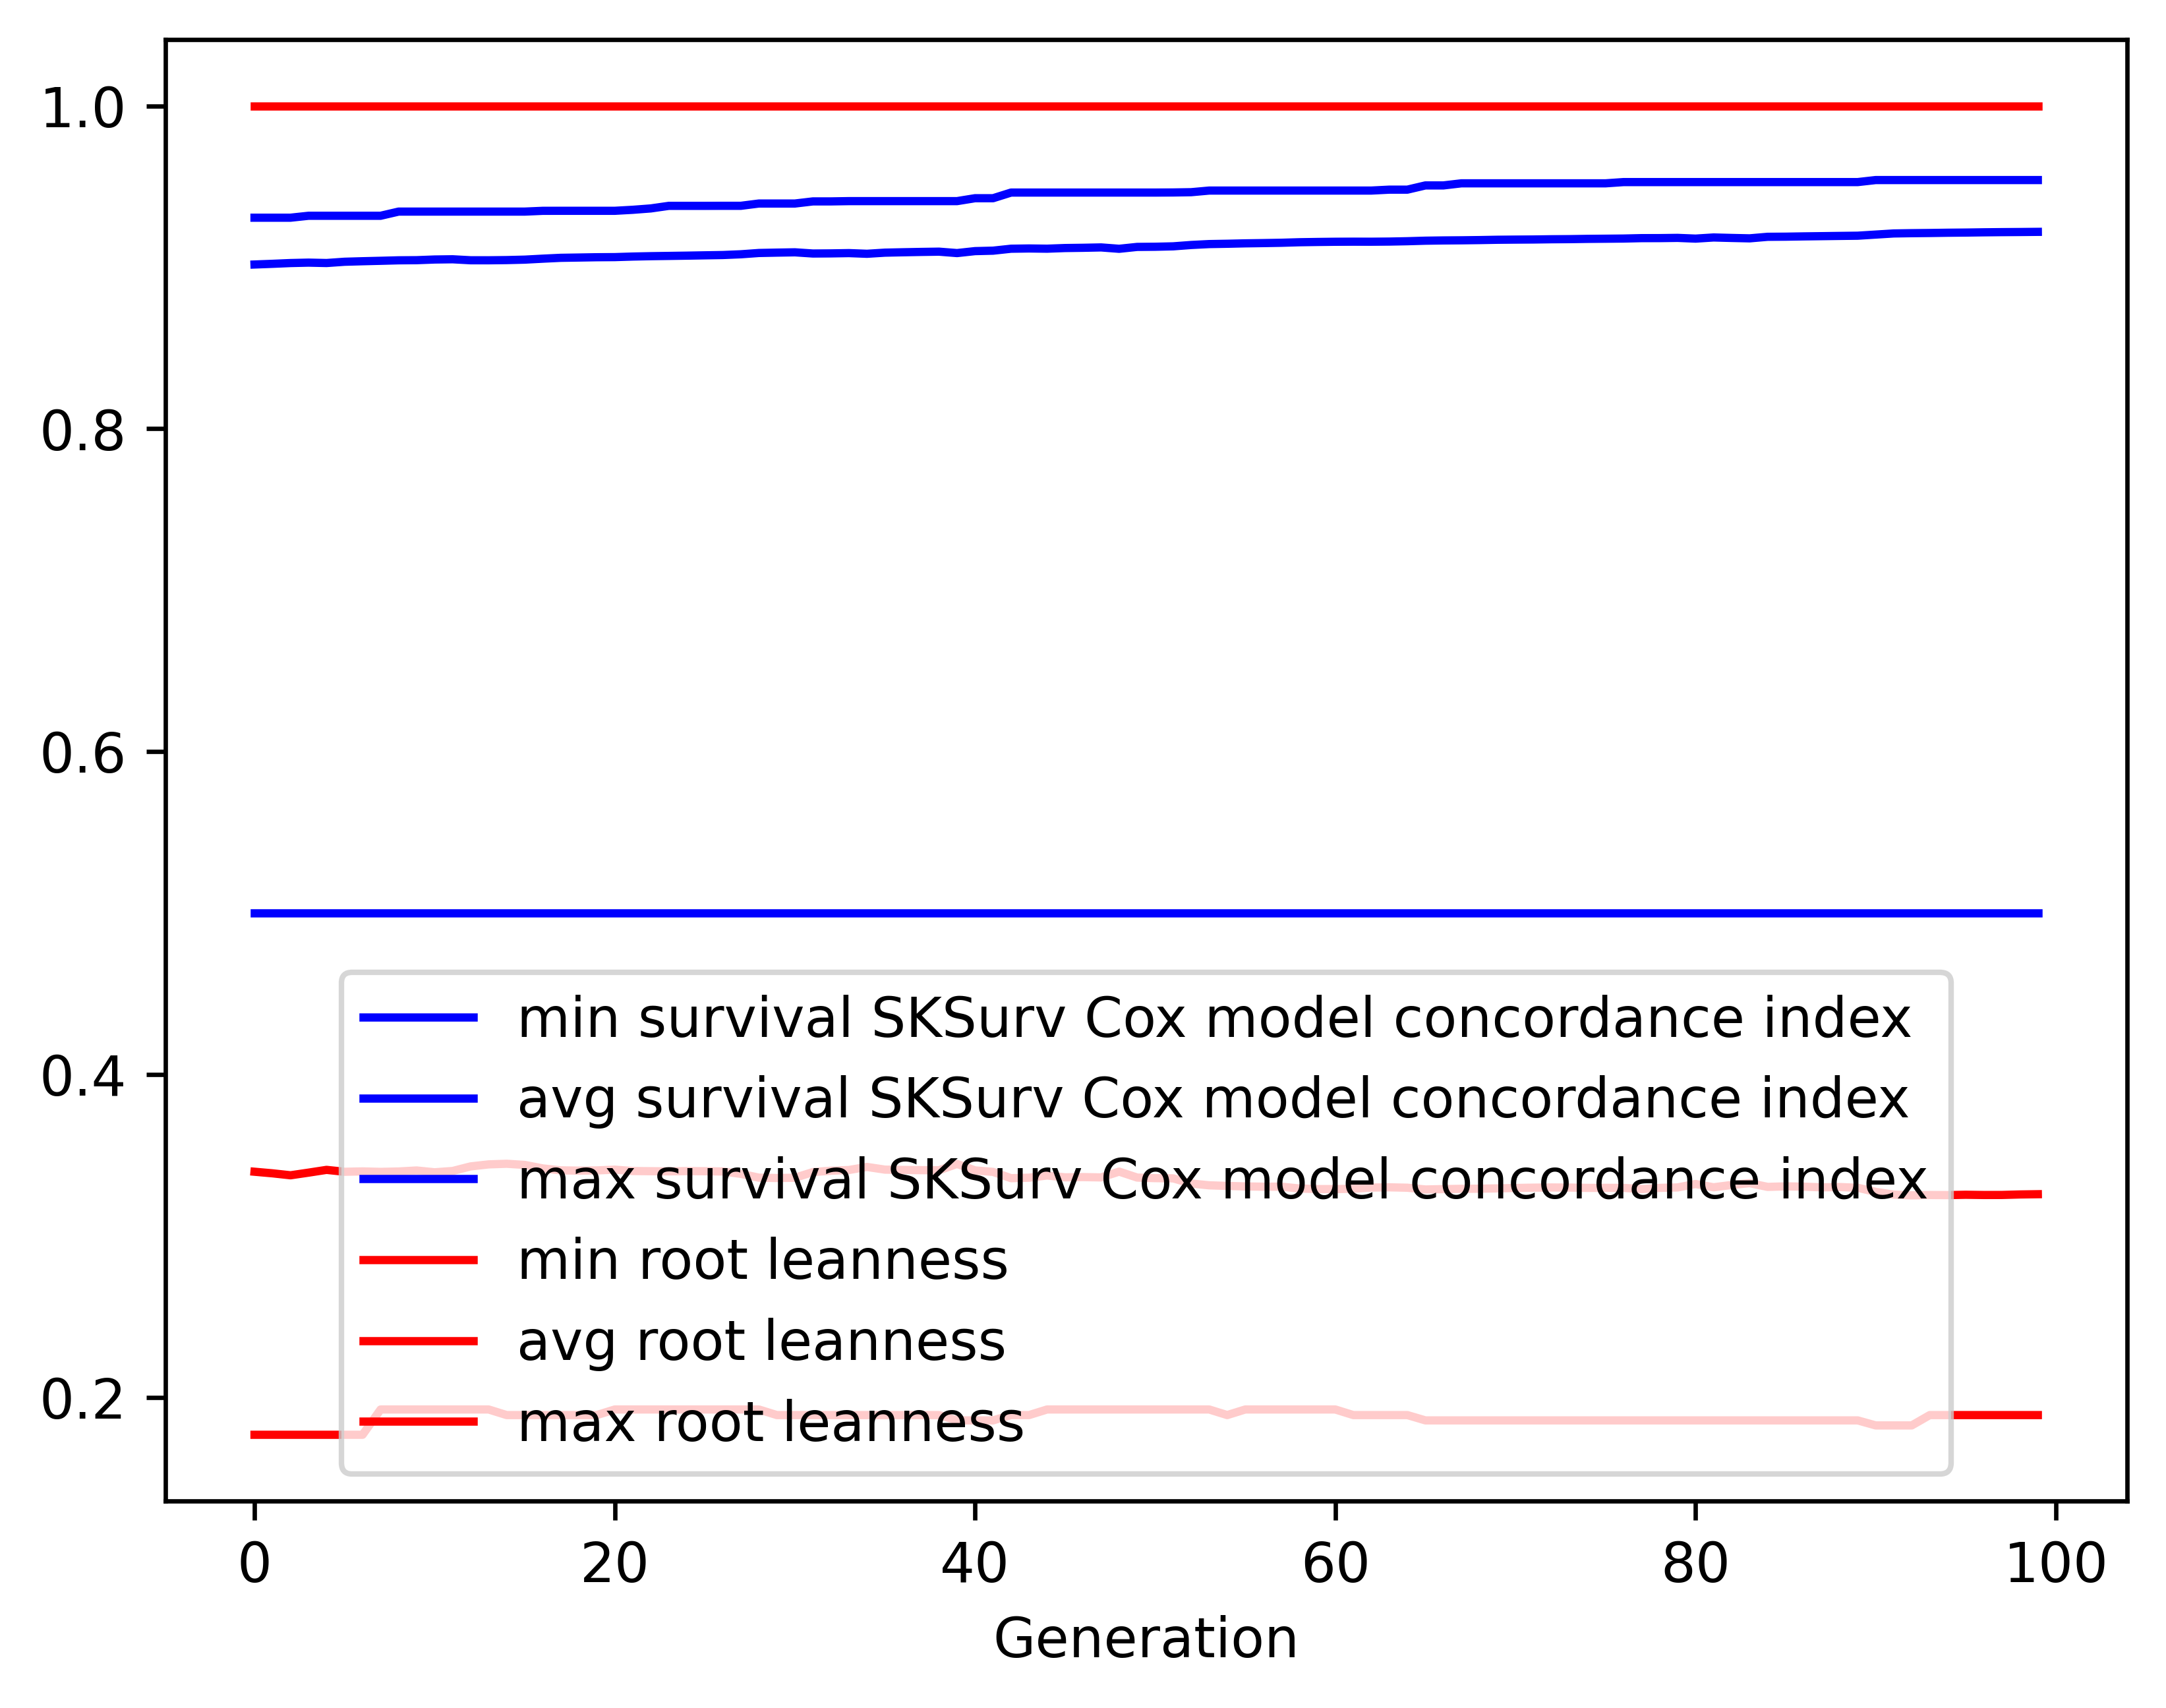

Data behind this chart, as committed beside it:
gen, evals, gen_feats, explored, survival SKSurv Cox model concordance in…, survival SKSurv Cox model concordance in…, survival SKSurv Cox model concordance in…, survival SKSurv Cox model concordance in…, root leanness_min, root leanness_avg, root leanness_max, root leanness_std
0, 0, 194, 194, 0.5, 0.9017, 0.9307, 0.03943, 0.1768, 0.3397, 1.0, 0.1336
1, 361, 380, 429, 0.5, 0.9021, 0.9307, 0.03956, 0.1768, 0.3387, 1.0, 0.1336
2, 359, 372, 643, 0.5, 0.9026, 0.9307, 0.03973, 0.1768, 0.3375, 1.0, 0.1341
3, 366, 409, 873, 0.5, 0.9029, 0.9319, 0.03943, 0.1768, 0.3392, 1.0, 0.1332
4, 385, 463, 1130, 0.5, 0.9026, 0.9319, 0.0403, 0.1768, 0.3409, 1.0, 0.1339
5, 378, 446, 1371, 0.5, 0.9034, 0.9319, 0.03956, 0.1768, 0.3397, 1.0, 0.1327
6, 386, 464, 1607, 0.5, 0.9037, 0.9319, 0.03943, 0.1768, 0.3399, 1.0, 0.1326
7, 370, 429, 1795, 0.5, 0.904, 0.9319, 0.03942, 0.1925, 0.3396, 1.0, 0.1327
8, 352, 384, 1957, 0.5, 0.9043, 0.9345, 0.03943, 0.1925, 0.3399, 1.0, 0.1325
9, 373, 449, 2139, 0.5, 0.9044, 0.9345, 0.03947, 0.1925, 0.3405, 1.0, 0.132
10, 382, 424, 2328, 0.5, 0.9048, 0.9345, 0.03936, 0.1925, 0.3394, 1.0, 0.1328
11, 370, 424, 2498, 0.5, 0.9049, 0.9345, 0.03925, 0.1925, 0.3402, 1.0, 0.1323
12, 359, 418, 2662, 0.5, 0.9043, 0.9345, 0.04002, 0.1925, 0.343, 1.0, 0.1336
13, 353, 433, 2832, 0.5, 0.9043, 0.9345, 0.04002, 0.1925, 0.3443, 1.0, 0.133
14, 379, 453, 3008, 0.5, 0.9044, 0.9345, 0.04005, 0.189, 0.3447, 1.0, 0.1328
15, 384, 453, 3179, 0.5, 0.9047, 0.9345, 0.04011, 0.189, 0.3439, 1.0, 0.1332
16, 370, 463, 3348, 0.5, 0.9053, 0.935, 0.04009, 0.189, 0.3418, 1.0, 0.1328
17, 374, 464, 3505, 0.5, 0.9058, 0.935, 0.03951, 0.189, 0.3406, 1.0, 0.1321
18, 368, 460, 3680, 0.5, 0.906, 0.935, 0.03958, 0.189, 0.3404, 1.0, 0.1322
19, 384, 488, 3844, 0.5, 0.9062, 0.935, 0.03963, 0.189, 0.3405, 1.0, 0.1321
20, 370, 460, 3992, 0.5, 0.9063, 0.935, 0.03972, 0.1925, 0.341, 1.0, 0.1322
21, 382, 482, 4134, 0.5, 0.9066, 0.9356, 0.0398, 0.1925, 0.3402, 1.0, 0.1324
22, 381, 421, 4258, 0.5, 0.9069, 0.9364, 0.03988, 0.1925, 0.3401, 1.0, 0.1325
23, 382, 420, 4377, 0.5, 0.907, 0.938, 0.03995, 0.1925, 0.34, 1.0, 0.1325
24, 377, 458, 4509, 0.5, 0.9072, 0.938, 0.04003, 0.1925, 0.3401, 1.0, 0.1324
25, 367, 446, 4635, 0.5, 0.9074, 0.938, 0.04011, 0.1925, 0.34, 1.0, 0.1325
26, 360, 458, 4756, 0.5, 0.9076, 0.9381, 0.04019, 0.1925, 0.3399, 1.0, 0.1325
27, 381, 466, 4878, 0.5, 0.908, 0.9381, 0.04027, 0.1925, 0.3384, 1.0, 0.1326
28, 391, 449, 5003, 0.5, 0.9088, 0.9395, 0.03974, 0.1925, 0.336, 1.0, 0.1315
29, 372, 444, 5099, 0.5, 0.9091, 0.9395, 0.03984, 0.189, 0.3358, 1.0, 0.1317
30, 377, 486, 5208, 0.5, 0.9093, 0.9395, 0.03994, 0.189, 0.336, 1.0, 0.1316
31, 378, 481, 5329, 0.5, 0.9085, 0.9408, 0.04073, 0.189, 0.3395, 1.0, 0.1327
32, 389, 494, 5447, 0.5, 0.9086, 0.9408, 0.04075, 0.189, 0.3404, 1.0, 0.1323
33, 382, 462, 5556, 0.5, 0.9088, 0.941, 0.04084, 0.189, 0.3408, 1.0, 0.1319
34, 371, 466, 5658, 0.5, 0.9083, 0.941, 0.04158, 0.189, 0.3427, 1.0, 0.1327
35, 373, 441, 5735, 0.5, 0.909, 0.941, 0.04098, 0.189, 0.341, 1.0, 0.1319
36, 380, 451, 5830, 0.5, 0.9093, 0.941, 0.0411, 0.189, 0.3408, 1.0, 0.1319
37, 363, 433, 5907, 0.5, 0.9095, 0.941, 0.0412, 0.189, 0.3407, 1.0, 0.132
38, 374, 433, 5999, 0.5, 0.9097, 0.941, 0.04124, 0.189, 0.3406, 1.0, 0.1321
39, 349, 449, 6070, 0.5, 0.9088, 0.941, 0.04196, 0.1857, 0.3445, 1.0, 0.1329
40, 355, 433, 6156, 0.5, 0.91, 0.9428, 0.04133, 0.1857, 0.3405, 1.0, 0.1321
41, 371, 441, 6236, 0.5, 0.9103, 0.9428, 0.04146, 0.1857, 0.3396, 1.0, 0.1327
42, 374, 475, 6324, 0.5, 0.9115, 0.9463, 0.04096, 0.189, 0.3357, 1.0, 0.1318
43, 370, 425, 6390, 0.5, 0.9116, 0.9463, 0.041, 0.189, 0.336, 1.0, 0.1315
44, 384, 457, 6469, 0.5, 0.9115, 0.9463, 0.04112, 0.1925, 0.3374, 1.0, 0.1316
45, 368, 443, 6548, 0.5, 0.9119, 0.9463, 0.04116, 0.1925, 0.3363, 1.0, 0.1313
46, 365, 433, 6621, 0.5, 0.9121, 0.9463, 0.04123, 0.1925, 0.3364, 1.0, 0.1312
47, 373, 441, 6704, 0.5, 0.9123, 0.9463, 0.0413, 0.1925, 0.3362, 1.0, 0.1314
48, 378, 440, 6778, 0.5, 0.9114, 0.9463, 0.04209, 0.1925, 0.3398, 1.0, 0.1324
49, 379, 471, 6846, 0.5, 0.9126, 0.9463, 0.04147, 0.1925, 0.3361, 1.0, 0.1315
50, 384, 461, 6901, 0.5, 0.9127, 0.9463, 0.04151, 0.1925, 0.3358, 1.0, 0.1317
51, 358, 431, 6960, 0.5, 0.913, 0.9463, 0.04161, 0.1925, 0.3356, 1.0, 0.1319
52, 367, 448, 7018, 0.5, 0.9138, 0.9465, 0.04165, 0.1925, 0.3324, 1.0, 0.132
53, 380, 445, 7073, 0.5, 0.9144, 0.9475, 0.04117, 0.1925, 0.3313, 1.0, 0.131
54, 392, 466, 7130, 0.5, 0.9146, 0.9475, 0.04126, 0.189, 0.3309, 1.0, 0.1313
55, 370, 473, 7192, 0.5, 0.9148, 0.9475, 0.04138, 0.1925, 0.3306, 1.0, 0.1315
56, 361, 444, 7247, 0.5, 0.915, 0.9475, 0.04144, 0.1925, 0.3305, 1.0, 0.1316
57, 389, 466, 7302, 0.5, 0.9152, 0.9475, 0.04151, 0.1925, 0.3305, 1.0, 0.1315
58, 395, 473, 7351, 0.5, 0.9155, 0.9475, 0.04158, 0.1925, 0.3293, 1.0, 0.1318
59, 395, 471, 7404, 0.5, 0.9157, 0.9475, 0.04172, 0.1925, 0.329, 1.0, 0.1324
... 40 more rows
